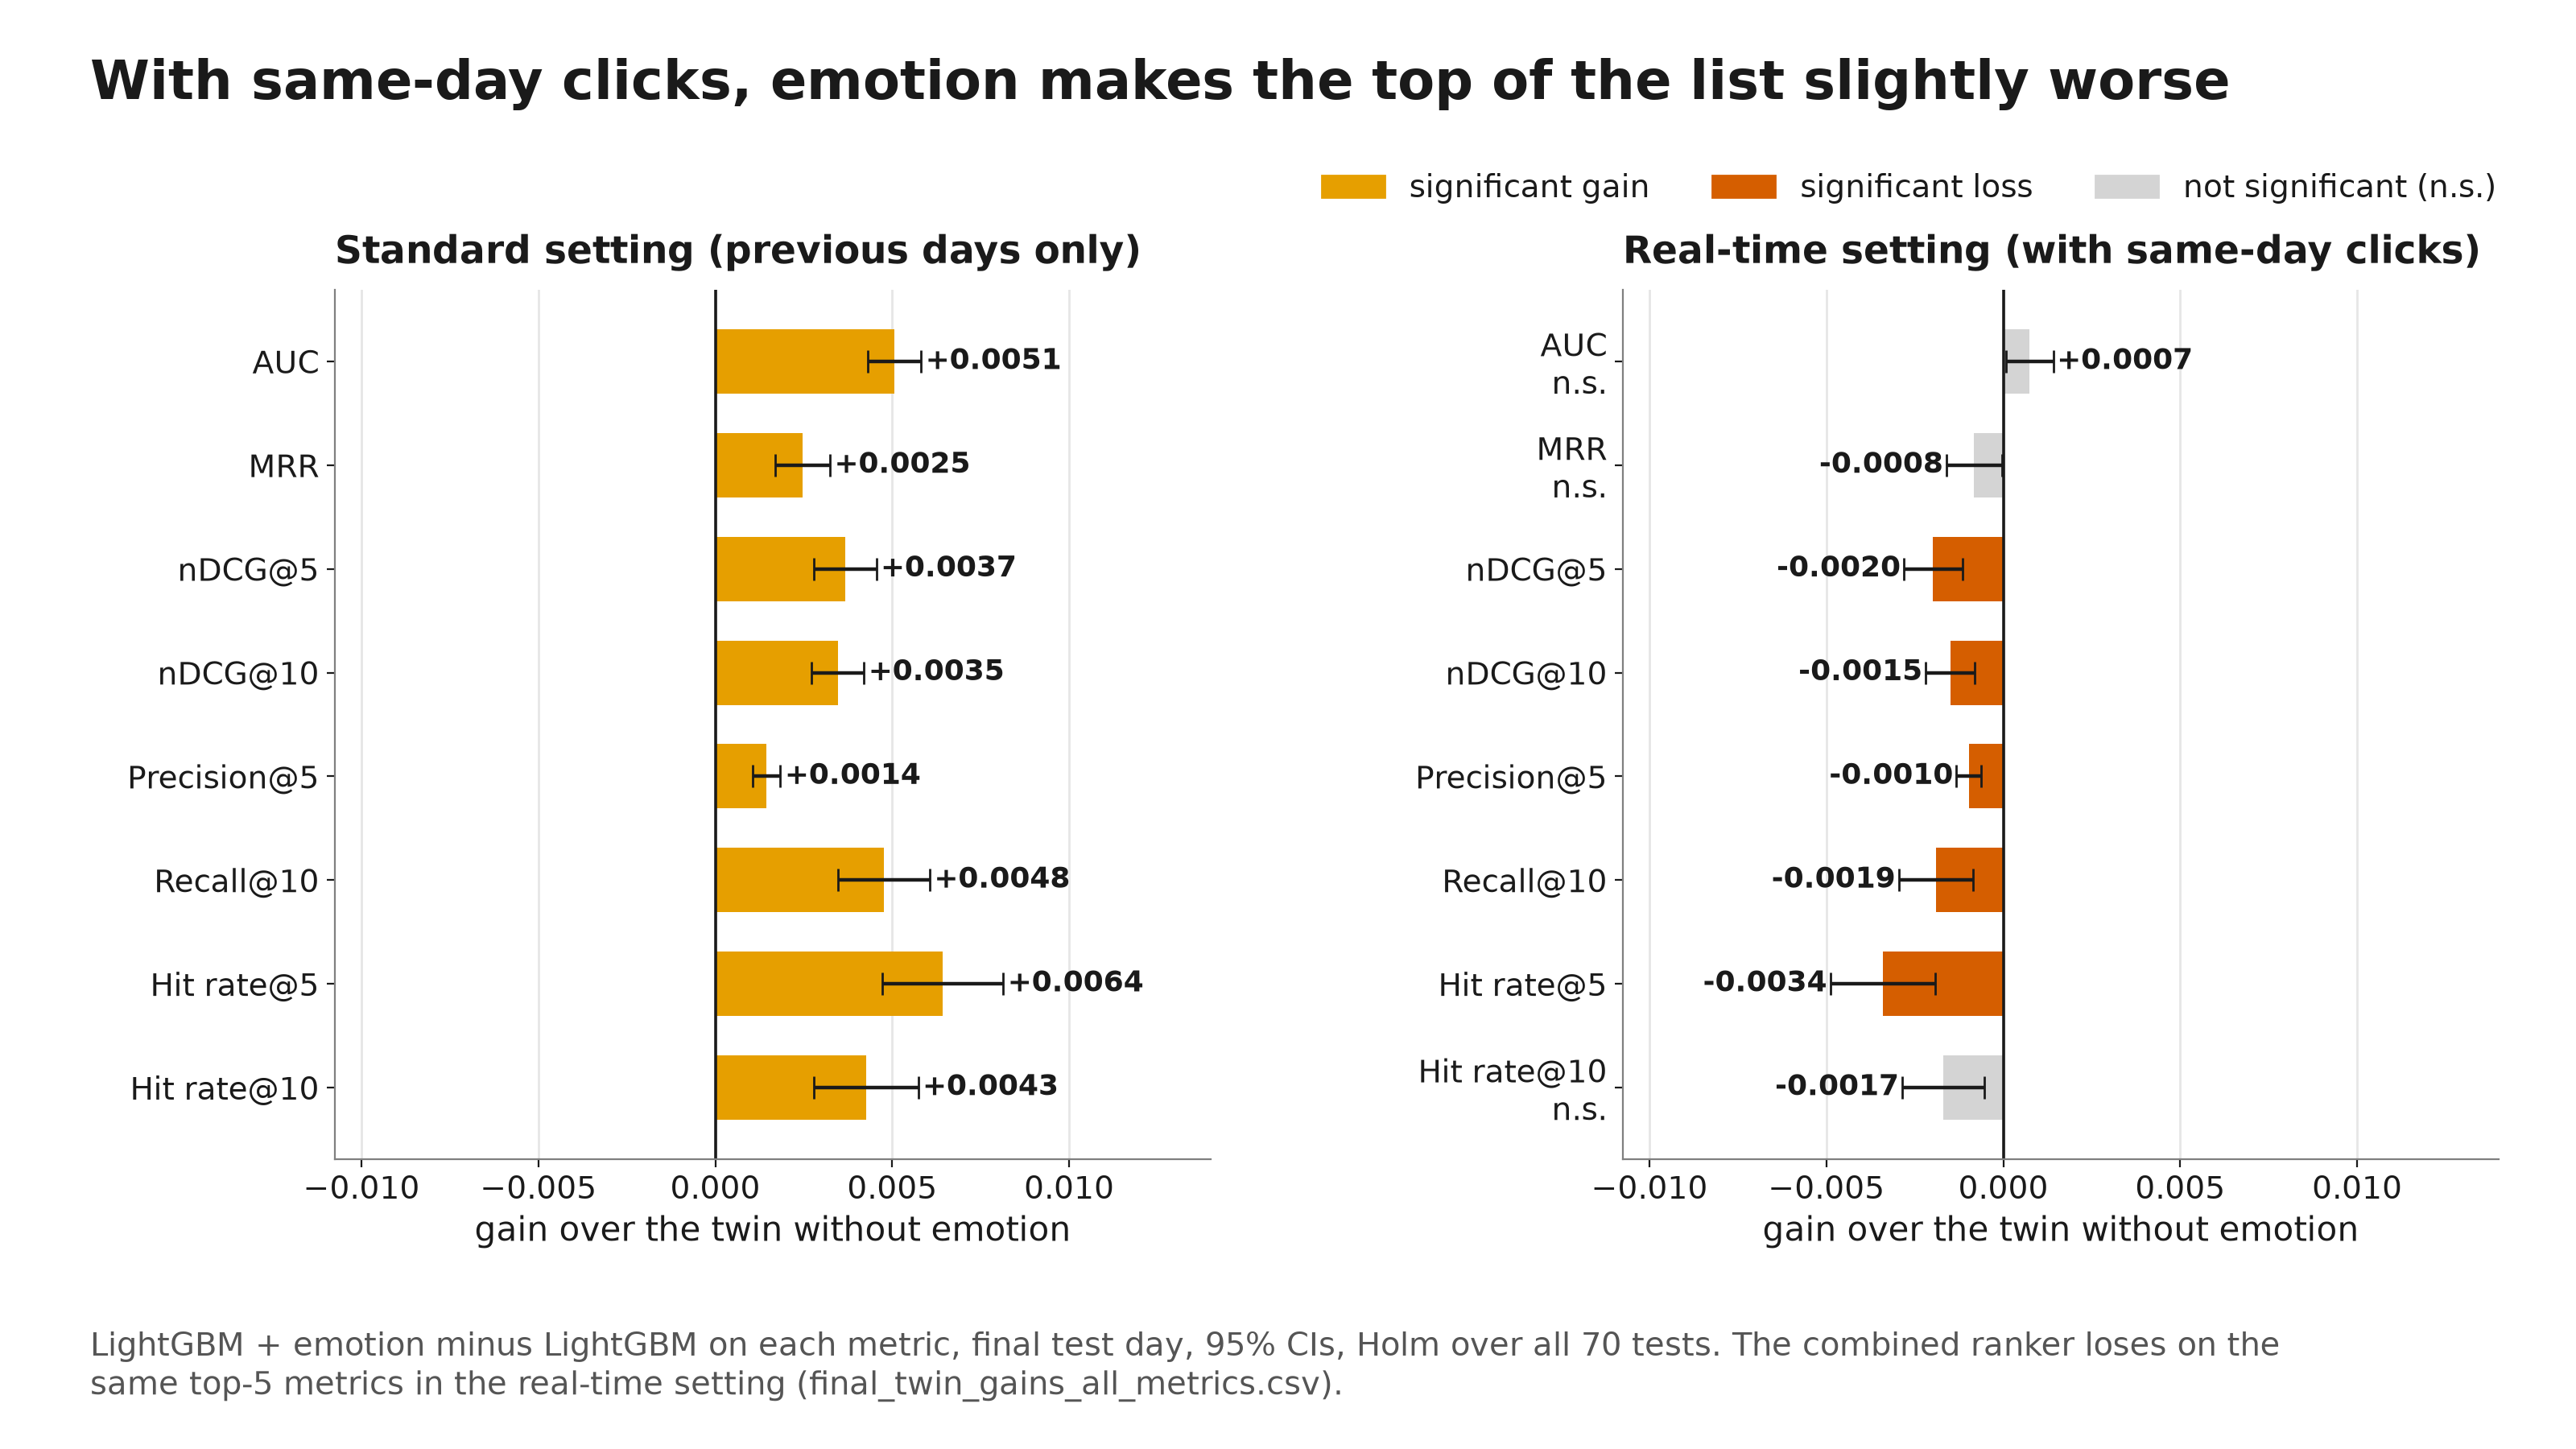

The data file committed next to this chart (first rows):
setting, pair, metric, metric_name, gain, ci_low, ci_high, user_ci_low, user_ci_high, p_holm, significant, label
Standard setting (previous days only), LightGBM + emotion vs LightGBM (Standard…, auc, AUC, 0.005065, 0.004312, 0.005817, 0.004279, 0.005989, 7.040179929171439e-38, True, +0.0051
Standard setting (previous days only), LightGBM + emotion vs LightGBM (Standard…, mrr, MRR, 0.002464, 0.001686, 0.003243, 0.001542, 0.003258, 2.9218694959643172e-08, True, +0.0025
Standard setting (previous days only), LightGBM + emotion vs LightGBM (Standard…, ndcg@5, nDCG@5, 0.003664, 0.002778, 0.00455, 0.002592, 0.004537, 3.16908603911465e-14, True, +0.0037
Standard setting (previous days only), LightGBM + emotion vs LightGBM (Standard…, ndcg@10, nDCG@10, 0.003461, 0.002717, 0.004205, 0.002608, 0.004251, 4.5339731660304184e-18, True, +0.0035
Standard setting (previous days only), LightGBM + emotion vs LightGBM (Standard…, p@5, Precision@5, 0.001444, 0.001046, 0.001841, 0.000973, 0.001843, 5.961169032145984e-11, True, +0.0014
Standard setting (previous days only), LightGBM + emotion vs LightGBM (Standard…, r@10, Recall@10, 0.00476, 0.003459, 0.006062, 0.003465, 0.006356, 4.3062934820568317e-11, True, +0.0048
Standard setting (previous days only), LightGBM + emotion vs LightGBM (Standard…, hr@5, Hit rate@5, 0.006425, 0.00471, 0.00814, 0.004442, 0.008186, 1.1883994928314124e-11, True, +0.0064
Standard setting (previous days only), LightGBM + emotion vs LightGBM (Standard…, hr@10, Hit rate@10, 0.004265, 0.002796, 0.005734, 0.002764, 0.006017, 6.559842719867983e-07, True, +0.0043
Real-time setting (with same-day clicks), LightGBM + emotion vs LightGBM (Real-tim…, auc, AUC, 0.000744, 6.810970112114325e-05, 0.00142, -5.731765745662135e-05, 0.001498, 0.6503, False, +0.0007
Real-time setting (with same-day clicks), LightGBM + emotion vs LightGBM (Real-tim…, mrr, MRR, -0.0008206, -0.001604, -3.7434468536277085e-05, -0.001745, 1.91734417983048e-05, 0.8002, False, -0.0008
Real-time setting (with same-day clicks), LightGBM + emotion vs LightGBM (Real-tim…, ndcg@5, nDCG@5, -0.001982, -0.002807, -0.001157, -0.003112, -0.001258, 0.0001081, True, -0.0020
Real-time setting (with same-day clicks), LightGBM + emotion vs LightGBM (Real-tim…, ndcg@10, nDCG@10, -0.001495, -0.00219, -0.0007999, -0.002347, -0.0007868, 0.0009725, True, -0.0015
Real-time setting (with same-day clicks), LightGBM + emotion vs LightGBM (Real-tim…, p@5, Precision@5, -0.0009706, -0.001321, -0.0006198, -0.001489, -0.0007094, 2.9403604987877266e-06, True, -0.0010
Real-time setting (with same-day clicks), LightGBM + emotion vs LightGBM (Real-tim…, r@10, Recall@10, -0.001902, -0.002951, -0.0008536, -0.003124, -0.0007862, 0.0136, True, -0.0019
Real-time setting (with same-day clicks), LightGBM + emotion vs LightGBM (Real-tim…, hr@5, Hit rate@5, -0.003404, -0.004888, -0.00192, -0.005863, -0.00257, 0.0002793, True, -0.0034
Real-time setting (with same-day clicks), LightGBM + emotion vs LightGBM (Real-tim…, hr@10, Hit rate@10, -0.001695, -0.002852, -0.0005378, -0.003068, -0.0005067, 0.1311, False, -0.0017
